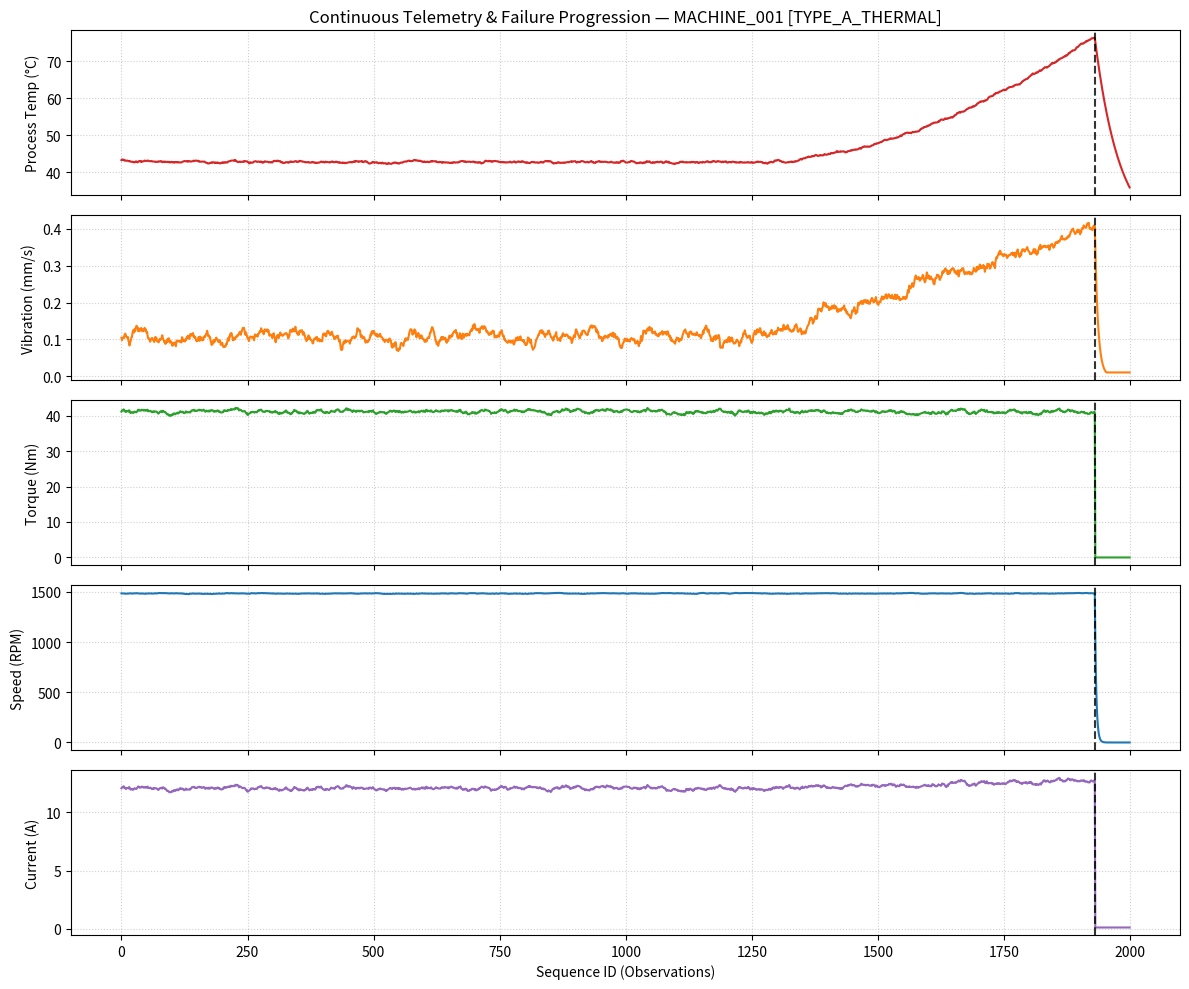

Recreate this plot in Python.
#!/usr/bin/env python3
"""
Synthetic Industrial Machine Telemetry Generator
Project: Adaptive Rollback Reality System for IoT Machines
Description: Generates continuous, stateful time-series sensor telemetry 
             simulating industrial machines progressing through degradation 
             phases to failure events.
"""

import os
import json
import math
import datetime
import numpy as np
import pandas as pd

# Optional Matplotlib for diagnostic visualization
try:
    import matplotlib
    matplotlib.use('Agg')
    import matplotlib.pyplot as plt
    HAS_MATPLOTLIB = True
except ImportError:
    HAS_MATPLOTLIB = False


# =====================================================================
# CONFIGURATION PARAMETERS (Adjustable)
# =====================================================================
CONFIG = {
    "NUM_MACHINES": 5,
    "OBSERVATIONS_PER_MACHINE": 2000,
    "SAMPLING_INTERVAL_SECONDS": 2,
    "RANDOM_SEED": 42,
    "OUTPUT_DIR": "data",
    "VISUALIZATION_DIR": "visualizations",
    "GENERATE_PLOTS": True,
    
    # Phase boundaries as percentage of failure timeline (0.0 to 1.0)
    "PHASE_THRESHOLDS": {
        "NORMAL_END": 0.65,            # 0% to 65% of timeline
        "EARLY_DEGRADATION_END": 0.82, # 65% to 82%
        "WARNING_END": 0.92,           # 82% to 92%
        "CRITICAL_END": 0.985,         # 92% to 98.5%
        # FAILURE occurs at 98.5% to 98.6%
        # POST_FAILURE is remaining timeline up to 100%
    },

    # Electrical parameters (3-Phase Industrial Motor Assumptions)
    "ELECTRICAL": {
        "NOMINAL_VOLTAGE_V": 400.0,
        "POWER_FACTOR": 0.85,
        "BASE_EFFICIENCY": 0.90
    }
}

# Failure mechanism mapping per machine
FAILURE_TYPE_MAP = {
    1: "TYPE_A_THERMAL",
    2: "TYPE_B_VIBRATION",
    3: "TYPE_C_MECHANICAL_OVERLOAD",
    4: "TYPE_D_TOOL_WEAR",
    5: "TYPE_E_SUDDEN_FAILURE"
}


# =====================================================================
# SIMULATOR CLASS
# =====================================================================
class MachineSimulator:
    def __init__(self, machine_index: int, config: dict):
        self.config = config
        self.machine_id = f"MACHINE_{str(machine_index).zfill(3)}"
        self.failure_type = FAILURE_TYPE_MAP.get(machine_index, "TYPE_A_THERMAL")
        self.num_obs = config["OBSERVATIONS_PER_MACHINE"]
        self.interval_sec = config["SAMPLING_INTERVAL_SECONDS"]
        
        # Randomized failure point between 92% and 97% of machine sequence length
        np.random.seed(config["RANDOM_SEED"] + machine_index * 100)
        fail_pct = np.random.uniform(0.92, 0.97)
        self.failure_idx = int(self.num_obs * fail_pct)
        self.failure_event_id = f"{self.machine_id}_F001"

        # Unique physical baseline per machine
        self.base_air_temp = np.random.uniform(20.0, 25.0)
        self.base_process_temp = self.base_air_temp + np.random.uniform(18.0, 22.0)
        self.base_humidity = np.random.uniform(40.0, 50.0)
        self.base_vibration = np.random.uniform(0.10, 0.14)  # mm/s RMS
        self.base_rpm = np.random.uniform(1480.0, 1520.0)
        self.base_torque = np.random.uniform(38.0, 42.0)      # Nm
        self.tool_wear_rate = np.random.uniform(0.08, 0.12)  # minutes wear per operating minute

        # Autocorrelation memory factor (alpha): high alpha = strong continuity
        self.alpha = 0.92

    def _get_phase(self, idx: int) -> str:
        """Determines lifecycle phase based on position relative to failure index."""
        if idx > self.failure_idx:
            return "POST_FAILURE"
        elif idx == self.failure_idx:
            return "FAILURE"
            
        ratio = idx / self.failure_idx
        p = self.config["PHASE_THRESHOLDS"]
        
        if ratio < p["NORMAL_END"]:
            return "NORMAL"
        elif ratio < p["EARLY_DEGRADATION_END"]:
            return "EARLY_DEGRADATION"
        elif ratio < p["WARNING_END"]:
            return "WARNING"
        else:
            return "CRITICAL"

    def _get_degradation_stage(self, phase: str) -> int:
        stage_map = {
            "NORMAL": 0,
            "EARLY_DEGRADATION": 1,
            "WARNING": 2,
            "CRITICAL": 3,
            "FAILURE": 4,
            "POST_FAILURE": 5
        }
        return stage_map[phase]

    def generate(self) -> tuple[list, dict]:
        records = []
        start_time = datetime.datetime(2026, 1, 1, 8, 0, 0)
        
        # State tracking variables
        air_temp = self.base_air_temp
        process_temp = self.base_process_temp
        humidity = self.base_humidity
        vibration = self.base_vibration
        rpm = self.base_rpm
        torque = self.base_torque
        tool_wear = 0.0

        for idx in range(self.num_obs):
            timestamp = start_time + datetime.timedelta(seconds=idx * self.interval_sec)
            elapsed_sec = idx * self.interval_sec
            phase = self._get_phase(idx)
            deg_stage = self._get_degradation_stage(phase)

            # Time To Failure (TTF) Calculation
            if idx <= self.failure_idx:
                ttf_sec = (self.failure_idx - idx) * self.interval_sec
            else:
                ttf_sec = None  # Null post-failure

            # Normalized degradation intensity (0.0 during NORMAL up to 1.0 at FAILURE)
            if phase == "NORMAL":
                deg_intensity = 0.0
            elif phase in ["EARLY_DEGRADATION", "WARNING", "CRITICAL"]:
                norm_idx = idx - (self.failure_idx * self.config["PHASE_THRESHOLDS"]["NORMAL_END"])
                denom = self.failure_idx - (self.failure_idx * self.config["PHASE_THRESHOLDS"]["NORMAL_END"])
                deg_intensity = max(0.0, min(1.0, norm_idx / max(1, denom)))
            elif phase == "FAILURE":
                deg_intensity = 1.0
            else:
                deg_intensity = 0.0  # Post-failure handoff

            # =========================================================
            # PHYSICAL STATE VECTOR EVOLUTION (Stateful AR(1) + Drift)
            # =========================================================
            if phase != "POST_FAILURE":
                # Continuous baseline wear accumulation
                tool_wear += (self.interval_sec / 60.0) * self.tool_wear_rate

                # Targets init
                target_air_temp = self.base_air_temp + np.random.normal(0, 0.1)
                target_process_temp = target_air_temp + 20.0
                target_humidity = self.base_humidity + np.random.normal(0, 0.2)
                target_vibration = self.base_vibration
                target_rpm = self.base_rpm
                target_torque = self.base_torque

                # Inject failure-specific physics drifts
                if self.failure_type == "TYPE_A_THERMAL":
                    target_process_temp += 35.0 * (deg_intensity ** 1.8)
                    target_vibration += 0.3 * deg_intensity
                    
                elif self.failure_type == "TYPE_B_VIBRATION":
                    target_vibration += 4.5 * (deg_intensity ** 2.2)
                    target_torque += 6.0 * deg_intensity * np.random.uniform(-0.5, 1.5)
                    target_rpm += np.random.normal(0, 8.0 * deg_intensity)

                elif self.failure_type == "TYPE_C_MECHANICAL_OVERLOAD":
                    target_torque += 45.0 * (deg_intensity ** 1.5)
                    target_rpm -= 180.0 * (deg_intensity ** 1.2)
                    target_vibration += 0.8 * deg_intensity
                    target_process_temp += 15.0 * deg_intensity

                elif self.failure_type == "TYPE_D_TOOL_WEAR":
                    tool_wear_accel = 0.4 * (deg_intensity ** 2)
                    tool_wear += tool_wear_accel
                    target_torque += 15.0 * (tool_wear / 100.0)
                    target_vibration += 1.2 * (tool_wear / 100.0)
                    target_process_temp += 10.0 * (tool_wear / 100.0)

                elif self.failure_type == "TYPE_E_SUDDEN_FAILURE":
                    # Sudden failure stays near nominal until CRITICAL stage
                    if phase == "CRITICAL":
                        crit_progress = (idx - (self.failure_idx * 0.92)) / max(1, (self.failure_idx * 0.08))
                        target_vibration += 5.0 * (crit_progress ** 3)
                        target_torque += 35.0 * (crit_progress ** 3)
                        target_rpm -= 200.0 * (crit_progress ** 3)

                # AR(1) Stateful Smoothing (new_val = alpha * old_val + (1 - alpha) * target + noise)
                air_temp = self.alpha * air_temp + (1 - self.alpha) * target_air_temp + np.random.normal(0, 0.03)
                humidity = np.clip(self.alpha * humidity + (1 - self.alpha) * target_humidity + np.random.normal(0, 0.05), 20.0, 80.0)
                process_temp = self.alpha * process_temp + (1 - self.alpha) * target_process_temp + np.random.normal(0, 0.08)
                vibration = max(0.01, self.alpha * vibration + (1 - self.alpha) * target_vibration + np.random.normal(0, 0.005))
                rpm = max(0.0, self.alpha * rpm + (1 - self.alpha) * target_rpm + np.random.normal(0, 0.8))
                torque = max(0.0, self.alpha * torque + (1 - self.alpha) * target_torque + np.random.normal(0, 0.15))

                # Physical Coupling: Mechanical Power & Current Calculation
                angular_velocity = (rpm * 2.0 * math.pi) / 60.0  # rad/s
                mech_power_w = torque * angular_velocity           # Watts
                
                v_line = self.config["ELECTRICAL"]["NOMINAL_VOLTAGE_V"]
                pf = self.config["ELECTRICAL"]["POWER_FACTOR"]
                eff = self.config["ELECTRICAL"]["BASE_EFFICIENCY"] - (0.05 * deg_intensity) # Efficiency degrades
                
                elec_current_a = mech_power_w / (math.sqrt(3) * v_line * pf * eff)
                elec_power_w = math.sqrt(3) * v_line * elec_current_a * pf

            else:
                # POST_FAILURE: Machine trip / Shutdown state
                rpm = max(0.0, rpm * 0.70)             # Rapid spin-down
                torque = 0.0
                mech_power_w = 0.0
                elec_current_a = 0.10                   # Minimal standby current
                elec_power_w = 0.0
                vibration = max(0.01, vibration * 0.85) # Vibrations settle to ambient
                # Process temperature cools down towards ambient air temperature
                process_temp = air_temp + (process_temp - air_temp) * 0.98

            # Reference synthetic ground-truth metrics (NOT for model input features)
            health_score = max(0.0, min(100.0, 100.0 - (deg_intensity * 95.0) + np.random.normal(0, 1.0)))
            anomaly_score = max(0.0, min(1.0, (deg_intensity ** 1.5) + np.random.normal(0, 0.02)))
            if phase == "FAILURE":
                health_score = 0.0
                anomaly_score = 1.0

            # Record dict
            row = {
                # Identification
                "machine_id": self.machine_id,
                "sequence_id": idx,
                "timestamp": timestamp.strftime("%Y-%m-%d %H:%M:%S"),
                "elapsed_time_seconds": elapsed_sec,
                
                # Sensor Telemetry (Input Features)
                "air_temperature": round(air_temp, 2),
                "process_temperature": round(process_temp, 2),
                "humidity": round(humidity, 2),
                "vibration": round(vibration, 4),
                "rotational_speed": round(rpm, 1),
                "torque": round(torque, 2),
                "tool_wear": round(tool_wear, 2),
                "current": round(elec_current_a, 2),
                "power": round(elec_power_w, 2),

                # Ground-Truth / Reference Labels (Targets only)
                "machine_status": phase,
                "degradation_stage": deg_stage,
                "synthetic_health_score": round(health_score, 1),
                "synthetic_anomaly_score": round(anomaly_score, 4),
                "failure_flag": 1 if phase == "FAILURE" else 0,
                "failure_type": self.failure_type,
                "failure_event_id": self.failure_event_id if phase in ["FAILURE", "POST_FAILURE"] else "",
                "time_to_failure_seconds": ttf_sec if ttf_sec is not None else "",
                "failure_within_30s": 1 if (ttf_sec is not None and 0 <= ttf_sec <= 30) else 0,
                "failure_within_60s": 1 if (ttf_sec is not None and 0 <= ttf_sec <= 60) else 0
            }
            records.append(row)

        event_summary = {
            "machine_id": self.machine_id,
            "failure_type": self.failure_type,
            "failure_event_id": self.failure_event_id,
            "failure_sequence_id": self.failure_idx,
            "failure_timestamp": (start_time + datetime.timedelta(seconds=self.failure_idx * self.interval_sec)).strftime("%Y-%m-%d %H:%M:%S"),
            "pre_failure_duration_seconds": self.failure_idx * self.interval_sec
        }

        return records, event_summary


# =====================================================================
# GENERATION, VALIDATION & EXPORT SUITE
# =====================================================================
def run_generator():
    print("=" * 70)
    print("STARTING INDUSTRIAL MACHINE TELEMETRY GENERATOR")
    print("=" * 70)

    os.makedirs(CONFIG["OUTPUT_DIR"], exist_ok=True)
    os.makedirs(CONFIG["VISUALIZATION_DIR"], exist_ok=True)

    all_telemetry = []
    failure_events = []

    for i in range(1, CONFIG["NUM_MACHINES"] + 1):
        sim = MachineSimulator(machine_index=i, config=CONFIG)
        records, summary = sim.generate()
        all_telemetry.extend(records)
        failure_events.append(summary)
        print(f" Generated {len(records)} observations for {sim.machine_id} [{sim.failure_type}]")

    df_telemetry = pd.DataFrame(all_telemetry)
    df_events = pd.DataFrame(failure_events)

    # File exports
    telemetry_path = os.path.join(CONFIG["OUTPUT_DIR"], "machine_timeseries.csv")
    events_path = os.path.join(CONFIG["OUTPUT_DIR"], "failure_events.csv")
    metadata_path = os.path.join(CONFIG["OUTPUT_DIR"], "dataset_metadata.json")

    df_telemetry.to_csv(telemetry_path, index=False)
    df_events.to_csv(events_path, index=False)

    metadata = {
        "generated_at": datetime.datetime.now().strftime("%Y-%m-%d %H:%M:%S"),
        "random_seed": CONFIG["RANDOM_SEED"],
        "num_machines": CONFIG["NUM_MACHINES"],
        "total_observations": len(df_telemetry),
        "sampling_interval_seconds": CONFIG["SAMPLING_INTERVAL_SECONDS"],
        "disclaimer": "Synthetic physically-inspired temporal machine telemetry for digital-twin simulation and adaptive rollback experimentation.",
        "sensor_units": {
            "air_temperature": "°C",
            "process_temperature": "°C",
            "humidity": "%",
            "vibration": "mm/s RMS",
            "rotational_speed": "RPM",
            "torque": "Nm",
            "tool_wear": "minutes",
            "current": "Amperes",
            "power": "Watts"
        }
    }
    
    with open(metadata_path, 'w') as f:
        json.dump(metadata, f, indent=2)

    print(f"\nExports completed:")
    print(f" - Telemetry Data: {telemetry_path}")
    print(f" - Failure Events: {events_path}")
    print(f" - Metadata JSON:  {metadata_path}")

    # =====================================================================
    # AUTOMATED VALIDATION SUITE
    # =====================================================================
    print("\n" + "=" * 70)
    print("RUNNING AUTOMATED VALIDATION SUITE")
    print("=" * 70)

    val_errors = []

    # 1. Row count validation
    expected_rows = CONFIG["NUM_MACHINES"] * CONFIG["OBSERVATIONS_PER_MACHINE"]
    if len(df_telemetry) != expected_rows:
        val_errors.append(f"Row count mismatch! Expected {expected_rows}, got {len(df_telemetry)}")

    # 2. Per-machine validation checks
    for m_id, group in df_telemetry.groupby("machine_id"):
        # Chronological & Sequence ID ordering
        if not group["sequence_id"].is_monotonic_increasing:
            val_errors.append(f"[{m_id}] sequence_id is not strictly increasing!")
            
        timestamps = pd.to_datetime(group["timestamp"])
        if not timestamps.is_monotonic_increasing:
            val_errors.append(f"[{m_id}] timestamps are not strictly chronological!")
            
        if group["timestamp"].duplicated().any():
            val_errors.append(f"[{m_id}] contains duplicate timestamps!")

        # Physical boundary checks
        if (group["rotational_speed"] < 0).any():
            val_errors.append(f"[{m_id}] contains negative RPM!")
        if (group["torque"] < 0).any():
            val_errors.append(f"[{m_id}] contains negative Torque!")
        if (group["vibration"] < 0).any():
            val_errors.append(f"[{m_id}] contains negative Vibration!")
        if (group["current"] < 0).any():
            val_errors.append(f"[{m_id}] contains negative Current!")
        if (group["tool_wear"] < 0).any():
            val_errors.append(f"[{m_id}] contains negative Tool Wear!")

        # Tool wear monotonicity during active phases
        active_mask = group["machine_status"] != "POST_FAILURE"
        active_wear = group.loc[active_mask, "tool_wear"]
        if not active_wear.is_monotonic_increasing:
            val_errors.append(f"[{m_id}] tool_wear decreases during active operation!")

        # Failure flag & TTF reach zero check
        fail_rows = group[group["failure_flag"] == 1]
        if len(fail_rows) != 1:
            val_errors.append(f"[{m_id}] Expected exactly 1 failure event row, found {len(fail_rows)}")
        else:
            if fail_rows["time_to_failure_seconds"].values[0] != 0:
                val_errors.append(f"[{m_id}] time_to_failure_seconds is not 0 at failure event!")

    if val_errors:
        print(" VALIDATION FAILED with errors:")
        for err in val_errors:
            print(f"   - {err}")
    else:
        print(" ALL STRUCTURAL & PHYSICAL VALIDATIONS PASSED PERFECTLY!")

    # =====================================================================
    # TEMPORAL QUALITY DIAGNOSTIC (Lag-1 Autocorrelation)
    # =====================================================================
    print("\n" + "=" * 70)
    print("TEMPORAL CONTINUITY DIAGNOSTIC (Lag-1 Autocorrelation)")
    print("=" * 70)
    print("A high Lag-1 autocorrelation (> 0.85) proves smooth stateful continuity.")
    
    m1_group = df_telemetry[df_telemetry["machine_id"] == "MACHINE_001"]
    sensors = ["process_temperature", "vibration", "rotational_speed", "torque", "current"]
    
    for s in sensors:
        r1 = m1_group[s].autocorr(lag=1)
        print(f" - {s:<22} Lag-1 Pearson r = {r1:.4f}")

    # =====================================================================
    # DIAGNOSTIC PLOTTING (Optional)
    # =====================================================================
    if CONFIG["GENERATE_PLOTS"] and HAS_MATPLOTLIB:
        print("\n" + "=" * 70)
        print("GENERATING DIAGNOSTIC TELEMETRY PLOTS")
        print("=" * 70)
        
        plot_machine = "MACHINE_001"
        pm_data = df_telemetry[df_telemetry["machine_id"] == plot_machine]
        fail_idx = pm_data[pm_data["failure_flag"] == 1]["sequence_id"].values[0]
        
        fig, axes = plt.subplots(5, 1, figsize=(12, 10), sharex=True)
        
        axes[0].plot(pm_data["sequence_id"], pm_data["process_temperature"], color="tab:red")
        axes[0].set_ylabel("Process Temp (°C)")
        
        axes[1].plot(pm_data["sequence_id"], pm_data["vibration"], color="tab:orange")
        axes[1].set_ylabel("Vibration (mm/s)")
        
        axes[2].plot(pm_data["sequence_id"], pm_data["torque"], color="tab:green")
        axes[2].set_ylabel("Torque (Nm)")
        
        axes[3].plot(pm_data["sequence_id"], pm_data["rotational_speed"], color="tab:blue")
        axes[3].set_ylabel("Speed (RPM)")
        
        axes[4].plot(pm_data["sequence_id"], pm_data["current"], color="tab:purple")
        axes[4].set_ylabel("Current (A)")
        axes[4].set_xlabel("Sequence ID (Observations)")

        for ax in axes:
            ax.axvline(x=fail_idx, color="black", linestyle="--", alpha=0.8, label="Failure Event")
            ax.grid(True, linestyle=":", alpha=0.6)

        axes[0].set_title(f"Continuous Telemetry & Failure Progression — {plot_machine} [{FAILURE_TYPE_MAP[1]}]")
        plt.tight_layout()
        plot_path = os.path.join(CONFIG["VISUALIZATION_DIR"], f"{plot_machine}_telemetry.png")
        plt.savefig(plot_path, dpi=150)
        plt.close()
        print(f" Diagnostic plot saved to: {plot_path}")

    print("\n" + "=" * 70)
    print("DATASET GENERATION COMPLETE")
    print("=" * 70)


if __name__ == "__main__":
    run_generator()
